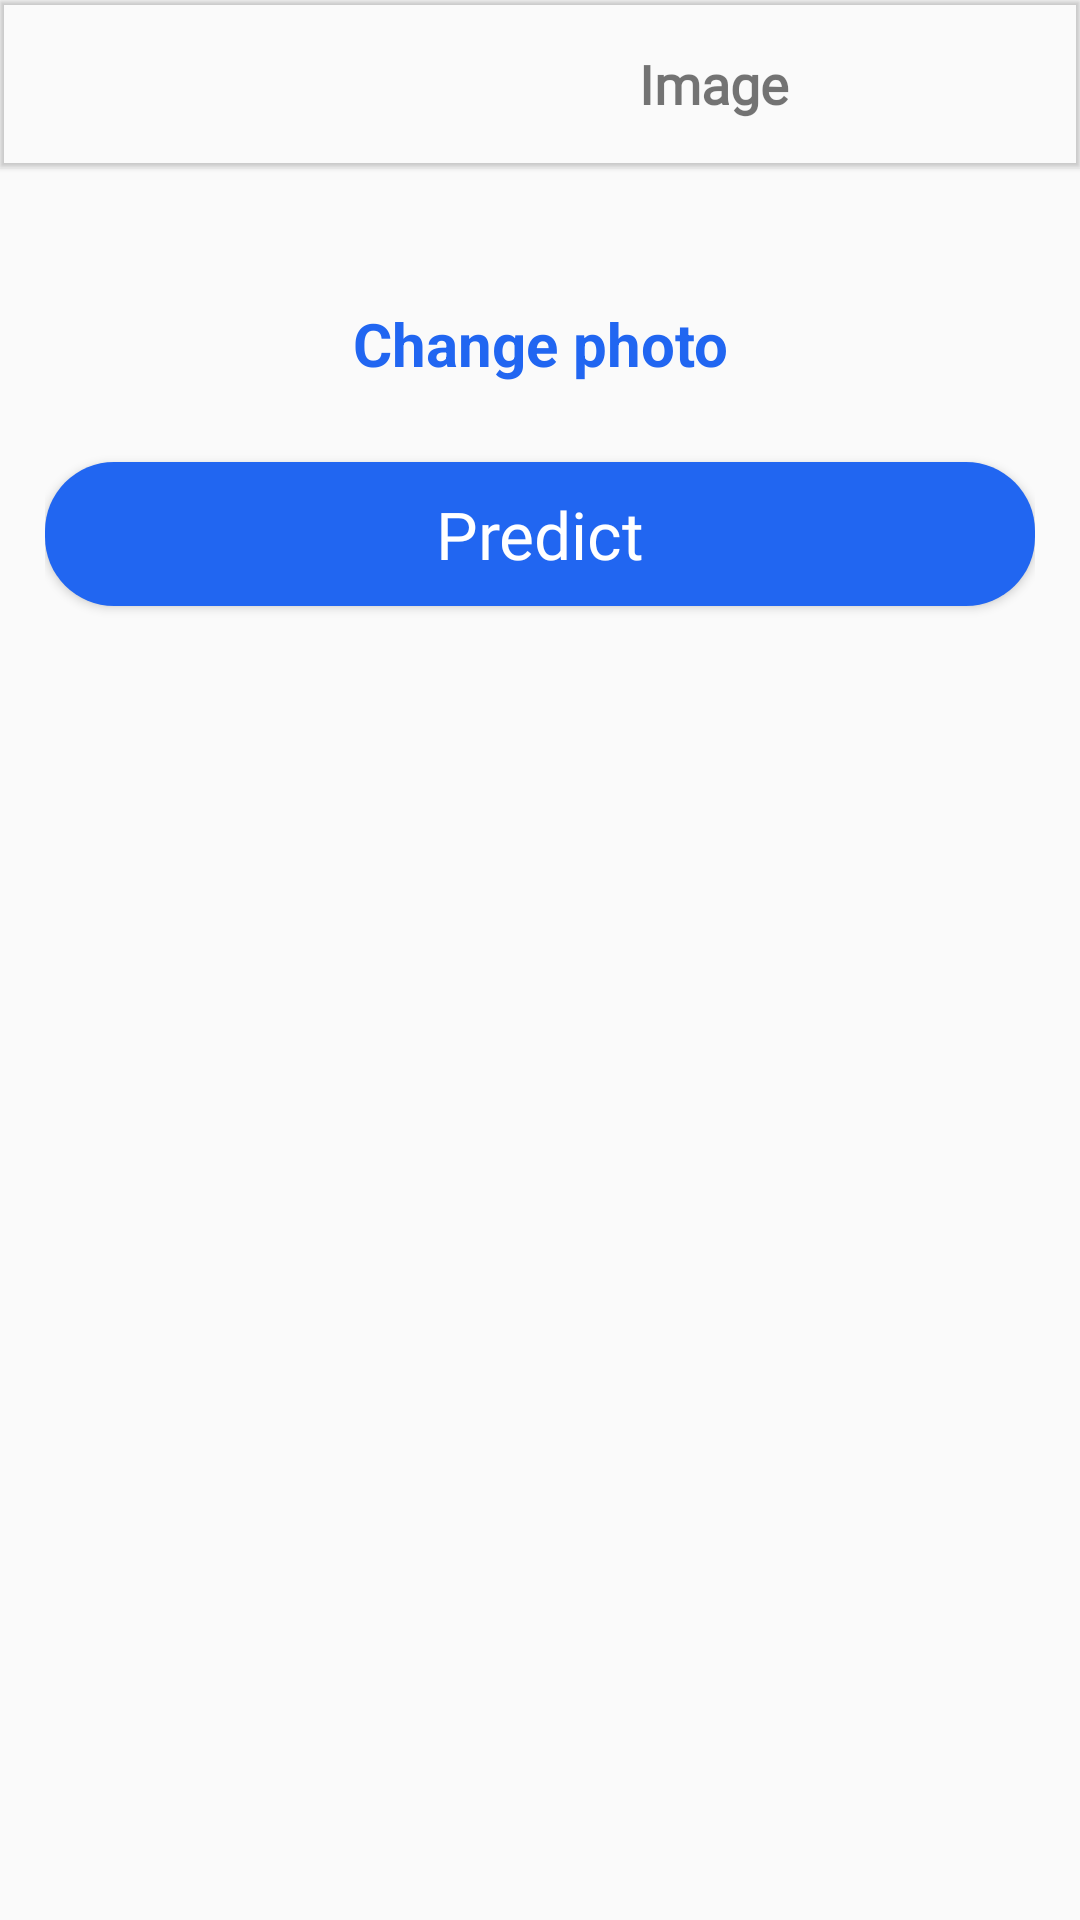

The Android layout XML behind this screen, and the referenced resources:
<!-- AndroidManifest.xml: application theme AppTheme -->
<!-- res/layout/activity_upload.xml -->
<?xml version="1.0" encoding="utf-8"?>
<LinearLayout xmlns:android="http://schemas.android.com/apk/res/android"
    xmlns:app="http://schemas.android.com/apk/res-auto"
    xmlns:tools="http://schemas.android.com/tools"
    android:layout_width="match_parent"
    android:layout_height="match_parent"
    android:orientation="vertical"
    tools:context=".UploadActivity">
    <com.google.android.material.appbar.MaterialToolbar
        android:elevation="1dp"
        android:layout_width="match_parent"
        android:layout_height="wrap_content"

        >
        <ImageButton
            android:layout_width="100dp"
            android:layout_height="wrap_content"
            android:src="@drawable/ic_baseline_arrow_back_24"
            android:background="@android:color/transparent"
            android:id="@+id/btn_back"
            android:tint="@color/colorBlack"
            android:onClick="cancel">
        </ImageButton>

        <TextView
            android:layout_width="match_parent"
            android:layout_height="wrap_content"
            android:text="Image"
            android:textSize="18dp"
            android:textStyle="bold"
            android:fontFamily="@font/leckerlioneregular"
            android:background="@android:color/transparent"
            android:gravity="center"></TextView>


    </com.google.android.material.appbar.MaterialToolbar>
    <ScrollView
        android:layout_width="match_parent"
        android:layout_height="match_parent"
        >
        <LinearLayout
            android:layout_width="match_parent"
            android:layout_height="match_parent"
            android:orientation="vertical"
            android:padding="15dp">

            <ImageView
                android:layout_width="match_parent"
                android:layout_height="wrap_content"
                android:adjustViewBounds="true"
                android:id="@+id/imgPredect"
                android:layout_marginTop="10dp"
                android:layout_marginBottom="20dp"
                />
            <TextView
                android:layout_width="match_parent"
                android:layout_height="wrap_content"
                android:text="Change photo"
                android:textColor="@color/colorPrimary"
                android:gravity="center"
                android:textSize="20dp"
                android:textStyle="bold"
                android:onClick="changePhoto"
                android:layout_marginBottom="20dp"
                tools:ignore="OnClick" />


            <Button
                android:id="@+id/btnPridect"
                android:layout_width="match_parent"
                android:layout_height="wrap_content"
                android:background="@drawable/btn_round"
                android:text="Predict"
                android:layout_marginTop="6dp"
                android:textColor="@color/colorWhite"
                android:textSize="22dp"
                android:fontFamily="@font/leckerlioneregular"
                android:layout_marginBottom="50dp"
                android:textAllCaps="false"
                ></Button>

            <TextView
                android:id="@+id/txt_res"
                android:layout_width="match_parent"
                android:layout_height="74dp"
                android:layout_gravity="center"
                android:gravity="center"
                android:textAllCaps="false"
                android:textSize="20dp">

            </TextView>
        </LinearLayout>
    </ScrollView>

</LinearLayout>
<!-- resources referenced by this layout -->
<resources>
  <color name="colorBlack">#000000</color>
  <color name="colorPrimary">#2166f1</color>
  <color name="colorWhite">#FFFFFF</color>
  <!-- drawable btn_round (drawable) -->
  <?xml version="1.0" encoding="utf-8"?>
  <shape xmlns:android="http://schemas.android.com/apk/res/android"
      >
  
      <solid  android:color="@color/colorAccent"
          ></solid>
      <corners android:radius="23dp"></corners>
  
  
  </shape>
  <style name="AppTheme" parent="Theme.AppCompat.Light.NoActionBar">
          
          <item name="colorPrimary">@color/colorPrimary</item>
          <item name="colorPrimaryDark">@color/colorPrimaryDark</item>
          <item name="colorAccent">@color/colorAccent</item>
          <item name="android:statusBarColor" tools:targetApi="lollipop">#AA003300</item>
          <item name="android:windowLightStatusBar" tools:targetApi="m">true</item>
  
      </style>
  <color name="colorAccent">#2166f1</color>
  <color name="colorPrimaryDark">#dddddd</color>
</resources>
